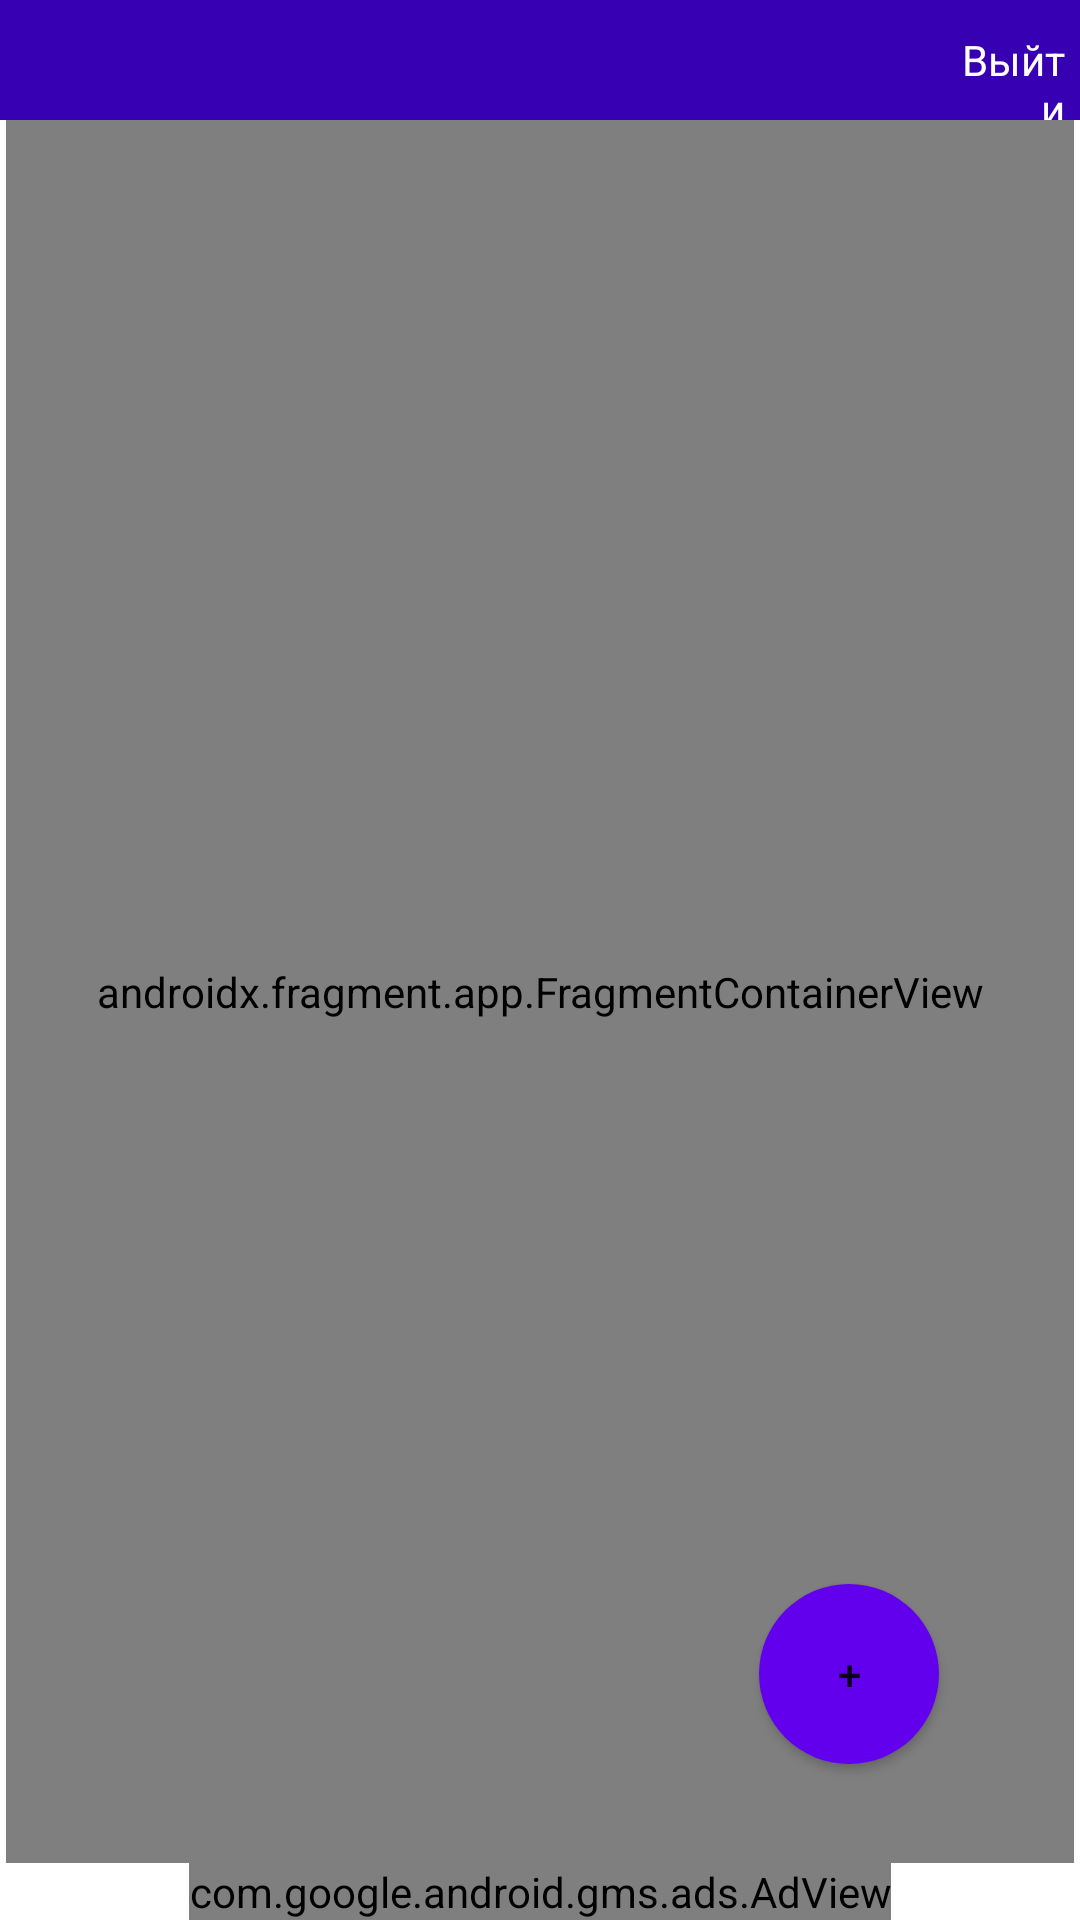

This screen was rendered from an Android layout file. Write that file and the resources it references.
<!-- AndroidManifest.xml: application theme Theme.FGManager -->
<!-- res/layout/activity_main.xml -->
<?xml version="1.0" encoding="utf-8"?>
<androidx.constraintlayout.widget.ConstraintLayout xmlns:android="http://schemas.android.com/apk/res/android"
    xmlns:app="http://schemas.android.com/apk/res-auto"
    xmlns:tools="http://schemas.android.com/tools"
    android:layout_width="match_parent"
    android:layout_height="match_parent"
    tools:context=".MainActivity">

    <com.google.android.gms.ads.AdView
        android:id="@+id/adViewFirstBanner"
        android:layout_width="wrap_content"
        android:layout_height="wrap_content"
        app:adSize="BANNER"
        app:adUnitId="ca-app-pub-6587897644468158/4767236247"
        app:layout_constraintBottom_toBottomOf="parent"
        app:layout_constraintEnd_toEndOf="parent"
        app:layout_constraintStart_toStartOf="parent"
        app:layout_constraintTop_toBottomOf="@+id/fragmentContainerView" />

    <androidx.fragment.app.FragmentContainerView
        android:id="@+id/fragmentContainerView"
        android:name="androidx.navigation.fragment.NavHostFragment"
        android:layout_width="match_parent"
        android:layout_height="0dp"
        android:layout_marginStart="2dp"
        android:layout_marginTop="40dp"
        android:layout_marginEnd="2dp"
        app:defaultNavHost="true"

        app:layout_constraintBottom_toTopOf="@+id/adViewFirstBanner"
        app:layout_constraintEnd_toEndOf="parent"
        app:layout_constraintHorizontal_bias="0.0"
        app:layout_constraintStart_toStartOf="parent"
        app:layout_constraintTop_toTopOf="parent"
        app:navGraph="@navigation/my_nav" />

    <Button
        android:id="@+id/button_Add_Product"
        android:layout_width="60dp"
        android:layout_height="60dp"
        android:background="@drawable/roundedbutton"
        android:text="@string/textButtonOfAddProduct"
        app:layout_constraintBottom_toBottomOf="@+id/fragmentContainerView"
        app:layout_constraintEnd_toEndOf="parent"
        app:layout_constraintHorizontal_bias="0.843"
        app:layout_constraintStart_toStartOf="parent"
        app:layout_constraintTop_toTopOf="@+id/layoutMenu"
        app:layout_constraintVertical_bias="0.941" />

    <ProgressBar
        android:id="@+id/progressBar"
        style="?android:attr/progressBarStyle"
        android:layout_width="wrap_content"
        android:layout_height="wrap_content"
        android:visibility="invisible"
        app:layout_constraintBottom_toBottomOf="@+id/fragmentContainerView"
        app:layout_constraintEnd_toEndOf="parent"
        app:layout_constraintStart_toStartOf="parent"
        app:layout_constraintTop_toTopOf="@+id/fragmentContainerView" />

    <LinearLayout
        android:id="@+id/layoutMenu"
        android:layout_width="match_parent"
        android:layout_height="40dp"
        android:background="@color/purple_700"
        android:orientation="horizontal"
        app:layout_constraintBottom_toTopOf="@+id/fragmentContainerView"
        app:layout_constraintEnd_toEndOf="parent"
        app:layout_constraintStart_toStartOf="parent"
        app:layout_constraintTop_toTopOf="parent">

        <TextView
            android:id="@+id/tv_User"
            android:layout_width="318dp"
            android:layout_height="match_parent"
            android:layout_weight="1"
            android:gravity="center|start"
            android:paddingStart="5dp"
            android:paddingEnd="5dp"
            android:textColor="@color/white"
            android:textColorHint="@color/white"
            app:layout_constraintBottom_toBottomOf="parent"
            app:layout_constraintEnd_toEndOf="parent"
            app:layout_constraintHorizontal_bias="0.0"
            app:layout_constraintStart_toStartOf="parent"
            app:layout_constraintTop_toTopOf="parent"
            tools:text="Users" />

        <TextView
            android:id="@+id/tv_SignOut"
            android:layout_width="wrap_content"
            android:layout_height="wrap_content"
            android:layout_weight="1"
            android:gravity="center|end"
            android:text="@string/sign_out"
            android:textColor="@color/white"
            android:paddingStart="5dp"
            android:paddingEnd="5dp"
            app:layout_constraintBottom_toBottomOf="parent"
            app:layout_constraintEnd_toEndOf="parent"
            app:layout_constraintHorizontal_bias="0.5"
            app:layout_constraintStart_toStartOf="parent"
            app:layout_constraintTop_toTopOf="parent" />
    </LinearLayout>

</androidx.constraintlayout.widget.ConstraintLayout>
<!-- resources referenced by this layout -->
<resources>
  <color name="purple_700">#FF3700B3</color>
  <color name="white">#FFFFFFFF</color>
  <!-- drawable roundedbutton (drawable) -->
  <?xml version="1.0" encoding="utf-8"?>
  <shape xmlns:android="http://schemas.android.com/apk/res/android"
      android:shape="rectangle">
      <solid android:color="@color/purple_500" />
      <corners android:bottomRightRadius="45dp"
          android:bottomLeftRadius="45dp"
          android:topRightRadius="45dp"
          android:topLeftRadius="45dp"/>
  </shape>
  <string name="sign_out">Выйти</string>
  <string name="textButtonOfAddProduct">+</string>
  <style name="Theme.FGManager" parent="Theme.MaterialComponents.DayNight.DarkActionBar">
          
          <item name="colorPrimary">@color/purple_500</item>
          <item name="colorPrimaryVariant">@color/purple_700</item>
          <item name="colorOnPrimary">@color/white</item>
  
          
          <item name="colorSecondary">@color/teal_200</item>
          <item name="colorSecondaryVariant">@color/teal_700</item>
          <item name="colorOnSecondary">@color/black</item>
          
          <item name="android:statusBarColor" tools:targetApi="l">?attr/colorPrimaryVariant</item>
          
      </style>
  <color name="purple_500">#FF6200EE</color>
  <color name="teal_200">#FF03DAC5</color>
  <color name="teal_700">#FF018786</color>
  <color name="black">#FF000000</color>
</resources>
